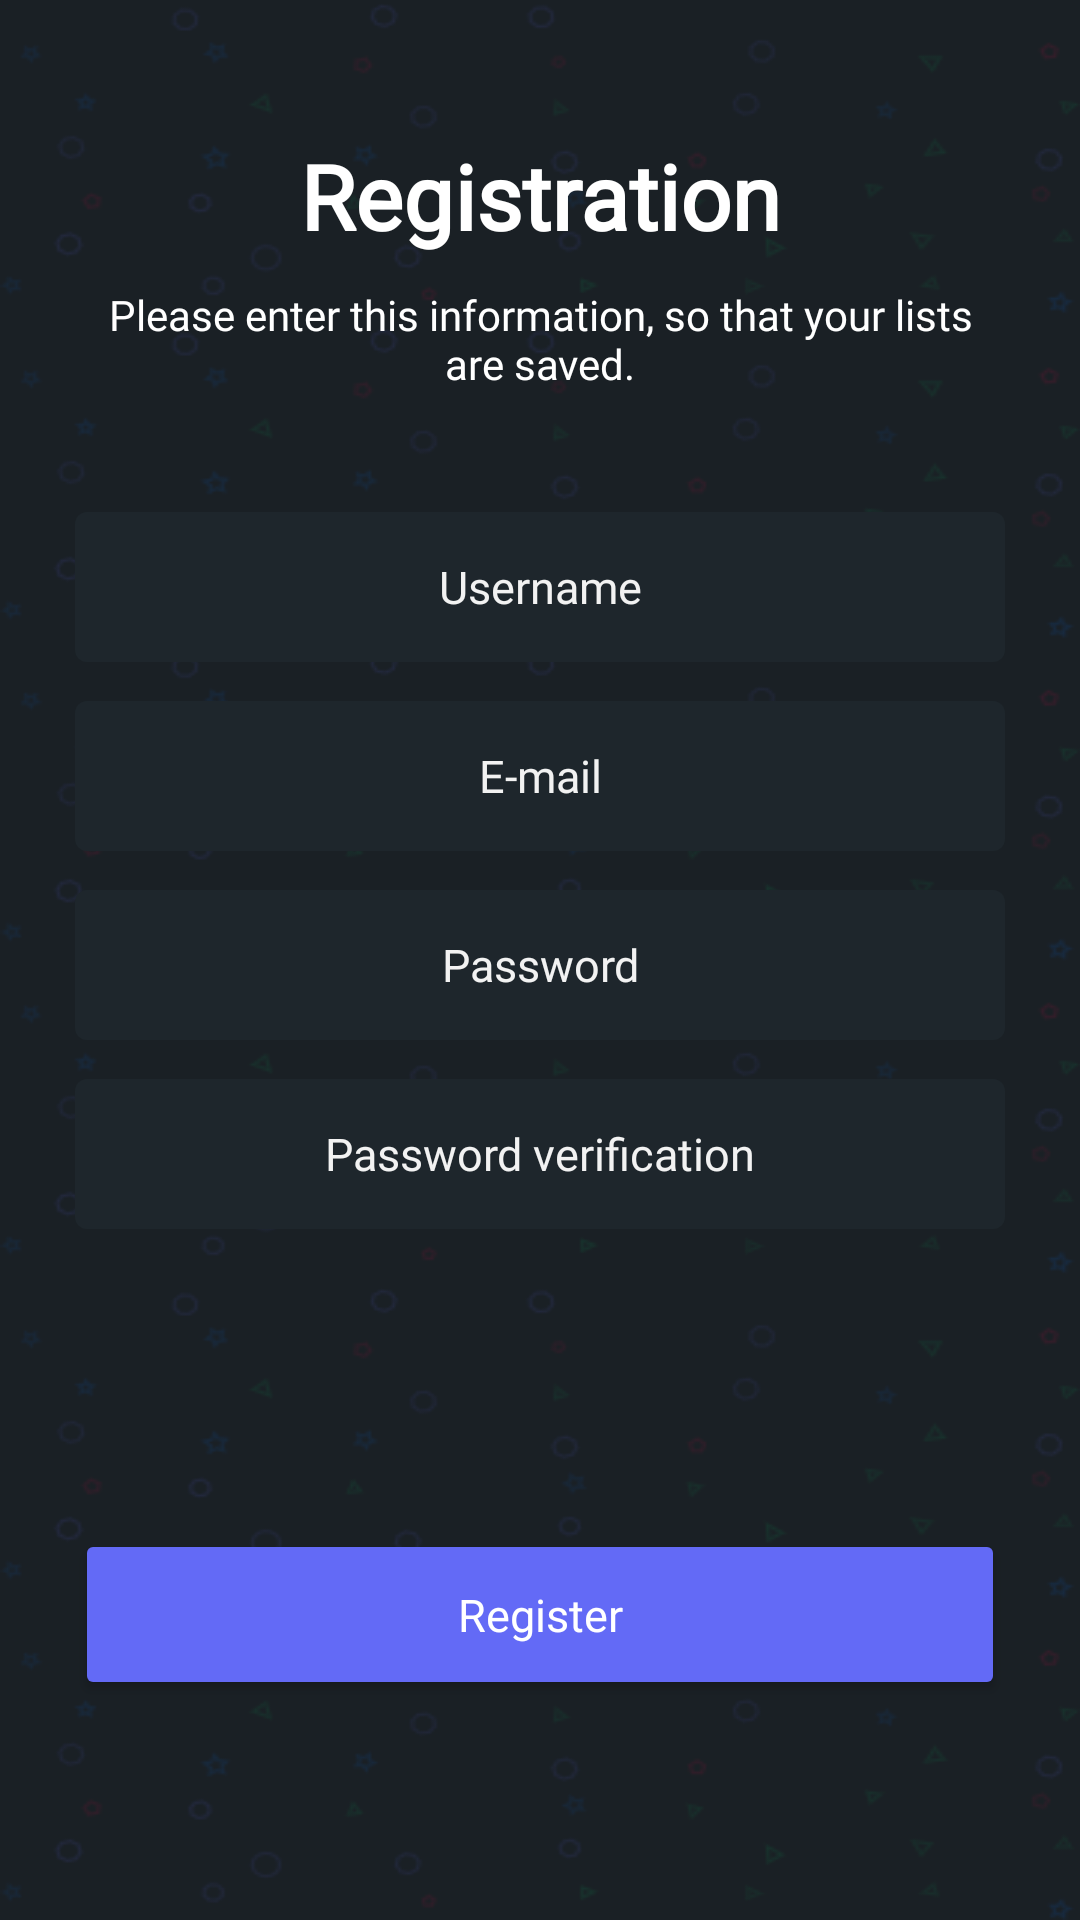

The Android layout XML behind this screen, and the referenced resources:
<!-- AndroidManifest.xml: application theme Theme.AndroidProject -->
<!-- res/layout/activity_register.xml -->
<?xml version="1.0" encoding="utf-8"?>
<LinearLayout
    xmlns:android="http://schemas.android.com/apk/res/android"
    xmlns:tools="http://schemas.android.com/tools"
    android:layout_width="match_parent"
    android:layout_height="match_parent" xmlns:app="http://schemas.android.com/apk/res-auto"
    android:orientation="vertical"
    tools:context=".MainActivity"
    android:background="@drawable/bg"
    android:padding="25dp"
>
    <LinearLayout
        android:layout_width="match_parent"
        android:orientation="vertical"
        android:layout_height="wrap_content"
        android:layout_marginTop="20dp"
        android:layout_marginBottom="20dp"
    >
        <TextView
            android:layout_width="match_parent"
            android:layout_height="wrap_content"
            android:textColor="@android:color/white"
            android:gravity="center"
            android:textSize="30sp"
            android:fontFamily="@font/google_sans"
            android:textStyle="bold"
            android:text="@string/register_title"
        />

        <TextView
            android:layout_width="wrap_content"
            android:layout_height="wrap_content"
            android:textColor="@android:color/white"
            android:gravity="center"
            android:layout_marginTop="10dp"
            android:fontFamily="@font/proxima_nova"
            android:text="@string/register_text"
        />
    </LinearLayout>

    <EditText
        android:id="@+id/username"
        android:layout_width="match_parent"
        android:layout_height="wrap_content"
        android:hint="@string/auth_field_username"
        android:minHeight="50dp"
        android:textSize="15sp"
        android:fontFamily="@font/proxima_nova"
        android:background="@drawable/auth_field_bg"
        android:textColorHint="@color/gray"
        android:textColor="@color/white"
        android:textAlignment="center"
        android:autofillHints="username"
        android:inputType="textPersonName"
        android:paddingHorizontal="13dp"
        android:layout_marginTop="20dp"
    />

    <EditText
        android:id="@+id/email"
        android:layout_width="match_parent"
        android:layout_height="wrap_content"
        android:hint="@string/auth_field_email"
        android:minHeight="50dp"
        android:textSize="15sp"
        android:fontFamily="@font/proxima_nova"
        android:background="@drawable/auth_field_bg"
        android:textColorHint="@color/gray"
        android:textColor="@color/white"
        android:textAlignment="center"
        android:autofillHints="emailAddress"
        android:inputType="textEmailAddress"
        android:paddingHorizontal="13dp"
        android:layout_marginTop="13dp"
    />

    <EditText
        android:id="@+id/password"
        android:layout_width="match_parent"
        android:layout_height="wrap_content"
        android:hint="@string/auth_field_password"
        android:minHeight="50dp"
        android:textSize="15sp"
        android:fontFamily="@font/proxima_nova"
        android:background="@drawable/auth_field_bg"
        android:textColorHint="@color/gray"
        android:textColor="@color/white"
        android:inputType="textPassword"
        android:paddingHorizontal="13dp"
        android:importantForAutofill="no"
        android:textAlignment="center"
        android:layout_marginTop="13dp"
    />

    <EditText
        android:id="@+id/password_confirm"
        android:layout_width="match_parent"
        android:layout_height="wrap_content"
        android:hint="@string/auth_field_password_confirm"
        android:minHeight="50dp"
        android:textSize="15sp"
        android:fontFamily="@font/proxima_nova"
        android:background="@drawable/auth_field_bg"
        android:textColorHint="@color/gray"
        android:textColor="@color/white"
        android:inputType="textPassword"
        android:paddingHorizontal="13dp"
        android:importantForAutofill="no"
        android:textAlignment="center"
        android:layout_marginTop="13dp"
    />

    <ProgressBar
        android:id="@+id/progressBar"
        android:layout_width="wrap_content"
        android:layout_height="wrap_content"
        android:layout_gravity="center"
        android:layout_marginTop="26dp"
        android:visibility="invisible"
    />

    <Button
        android:id="@+id/registerButton"
        android:layout_width="match_parent"
        android:layout_height="wrap_content"
        android:backgroundTint="@color/accent"
        android:textColor="@color/white"
        android:text="@string/register_button"
        android:fontFamily="@font/proxima_nova"
        android:height="57dp"
        android:textSize="15sp"
        android:textAllCaps="false"
        android:layout_marginTop="26dp"
        app:cornerRadius="4dp"
    />
</LinearLayout>
<!-- resources referenced by this layout -->
<resources>
  <color name="accent">#636af6</color>
  <color name="gray">#F2F2F2</color>
  <color name="white">#ffffff</color>
  <!-- drawable auth_field_bg (drawable) -->
  <?xml version="1.0" encoding="utf-8"?>
  <shape xmlns:android="http://schemas.android.com/apk/res/android"
         android:shape="rectangle">
  
      <solid android:color="@color/primary_light" />
      <corners android:radius="4dp" />
  
  </shape>
  <!-- drawable bg (drawable) -->
  <?xml version="1.0" encoding="utf-8"?>
  <layer-list xmlns:android="http://schemas.android.com/apk/res/android">
      <item>
          <shape android:shape="rectangle">
              <solid android:color="@color/primary" />
          </shape>
      </item>
      <item>
          <bitmap
                  android:src="@drawable/bg_pattern"
                  android:tileMode="disabled" />
      </item>
  </layer-list>
  <string name="auth_field_email">E-mail</string>
  <string name="auth_field_password">Password</string>
  <string name="auth_field_password_confirm">Password verification</string>
  <string name="auth_field_username">Username</string>
  <string name="register_button">Register</string>
  <string name="register_text">Please enter this information, so that your lists are saved.</string>
  <string name="register_title">Registration</string>
  <style name="Theme.AndroidProject" parent="Theme.MaterialComponents.DayNight.DarkActionBar">
          
          <item name="colorPrimary">@color/primary</item>
          <item name="colorPrimaryVariant">@color/primary_light</item>
          <item name="colorPrimaryDark">@color/primary</item>
          
          <item name="colorSecondary">@color/accent</item>
      </style>
  <color name="primary_light">#1e262c</color>
  <color name="primary">#1a2025</color>
  <!-- drawable bg_pattern: png bitmap (drawable, 45894 bytes) -->
</resources>
